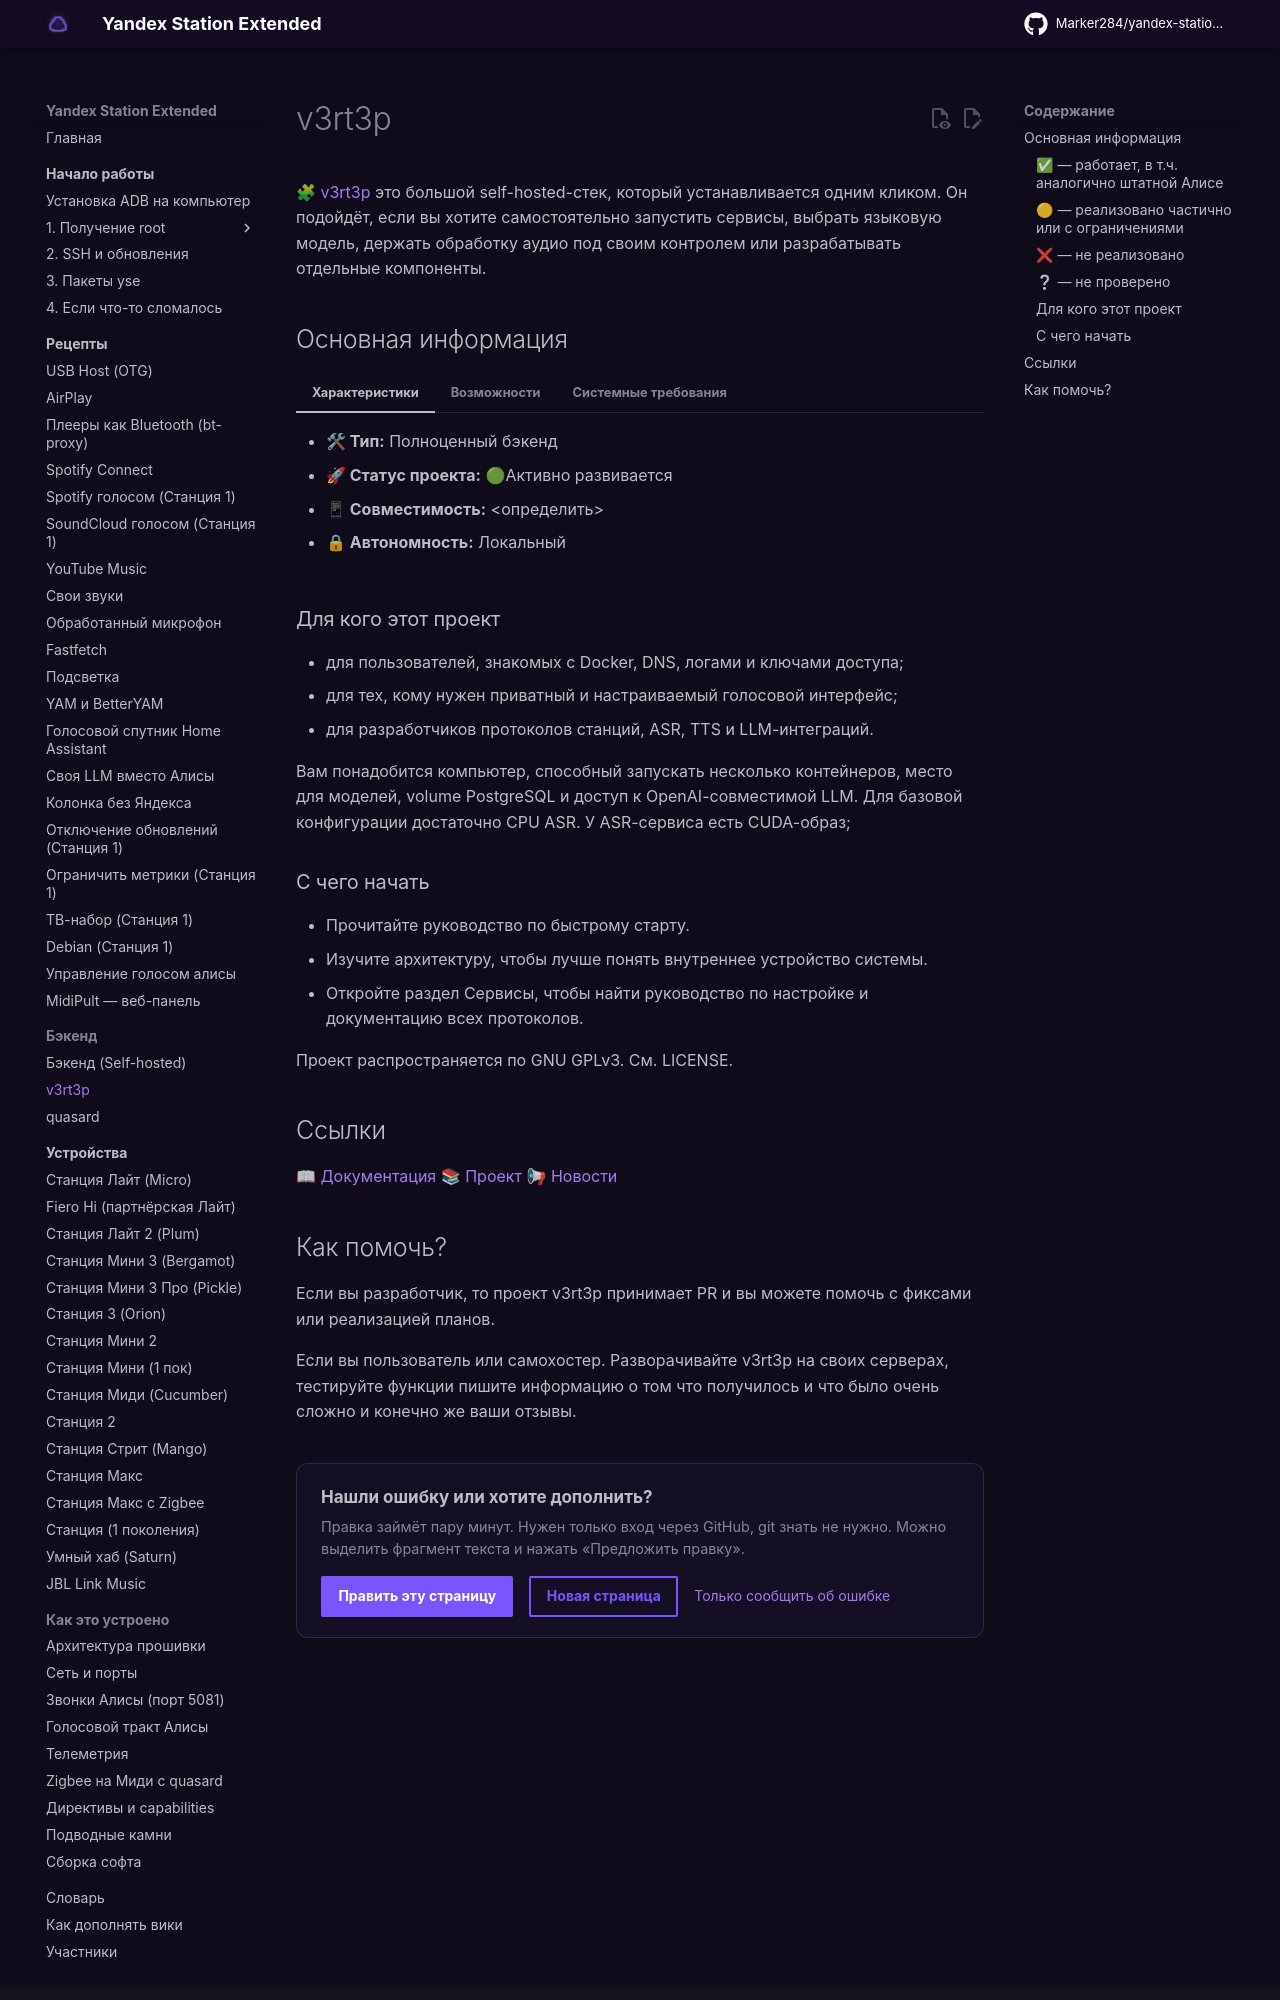

repository: skrashevich/yandex-station-extended · page: recipes/v3rt3p/index.html · generator: mkdocs

# v3rt3p

🧩 [v3rt3p](https://github.com/v3rt3p) это большой self-hosted-стек, который устанавливается одним кликом. Он подойдёт, если вы хотите самостоятельно запустить сервисы, выбрать языковую модель, держать обработку аудио под своим контролем или разрабатывать отдельные компоненты.

## Основная информация

=== "Характеристики"

     - **🛠 Тип:** Полноценный бэкенд
     - **🚀 Статус проекта:** 🟢Активно развивается
     - **📱 Совместимость:** <определить>
     - **🔒 Автономность:** Локальный

=== "Возможности"

    - **🗣 Голосовой ассистент:** ✅ Любая OpenAPI совместимая LLM
    - **🧮 Активация ближайшей колонки:** ❔
    - **🎵 Музыка:** ❌
    - **🔊 Мультирум:** ❌
    - **🎧 Bluetooth:** ✅
    - **🏠 Умный дом:** ✅ Home Assistant
    - **⏰ Таймеры и будильники:** ✅
    - **🔔 Напоминания:** ✅
    - **📅 Календарь:** ❔
    - **🌤 Погода:** ❔
    - **📢 Уведомления:** ❌
    - **📞 Звонки:** ❌

    ###### ✅ — работает, в т.ч. аналогично штатной Алисе 
    ###### 🟡 — реализовано частично или с ограничениями
    ###### ❌ — не реализовано
    ###### ❔ — не проверено

=== "Системные требования"

    - **⚙ CPU:** 4 ядра
    - **🧮 RAM:** 4 ГБ
    - **💽 Диск:** 20 ГБ
    - **🎮 GPU:** Не требуется
    - **💾 VRAM:** —

### Для кого этот проект

- для пользователей, знакомых с Docker, DNS, логами и ключами доступа;
- для тех, кому нужен приватный и настраиваемый голосовой интерфейс;
- для разработчиков протоколов станций, ASR, TTS и LLM-интеграций.

Вам понадобится компьютер, способный запускать несколько контейнеров, место для моделей, volume PostgreSQL и доступ к OpenAI-совместимой LLM. Для базовой конфигурации достаточно CPU ASR. У ASR-сервиса есть CUDA-образ; 

### С чего начать

- Прочитайте руководство по быстрому старту.
- Изучите архитектуру, чтобы лучше понять внутреннее устройство системы.
- Откройте раздел Сервисы, чтобы найти руководство по настройке и документацию всех протоколов.

Проект распространяется по GNU GPLv3. См. LICENSE.


## Ссылки

📖 [Документация](https://v3rt3p.github.io/ru/index.html)
📚 [Проект](https://github.com/v3rt3p)
📢 [Новости](https://t.me/v3rt3p)
